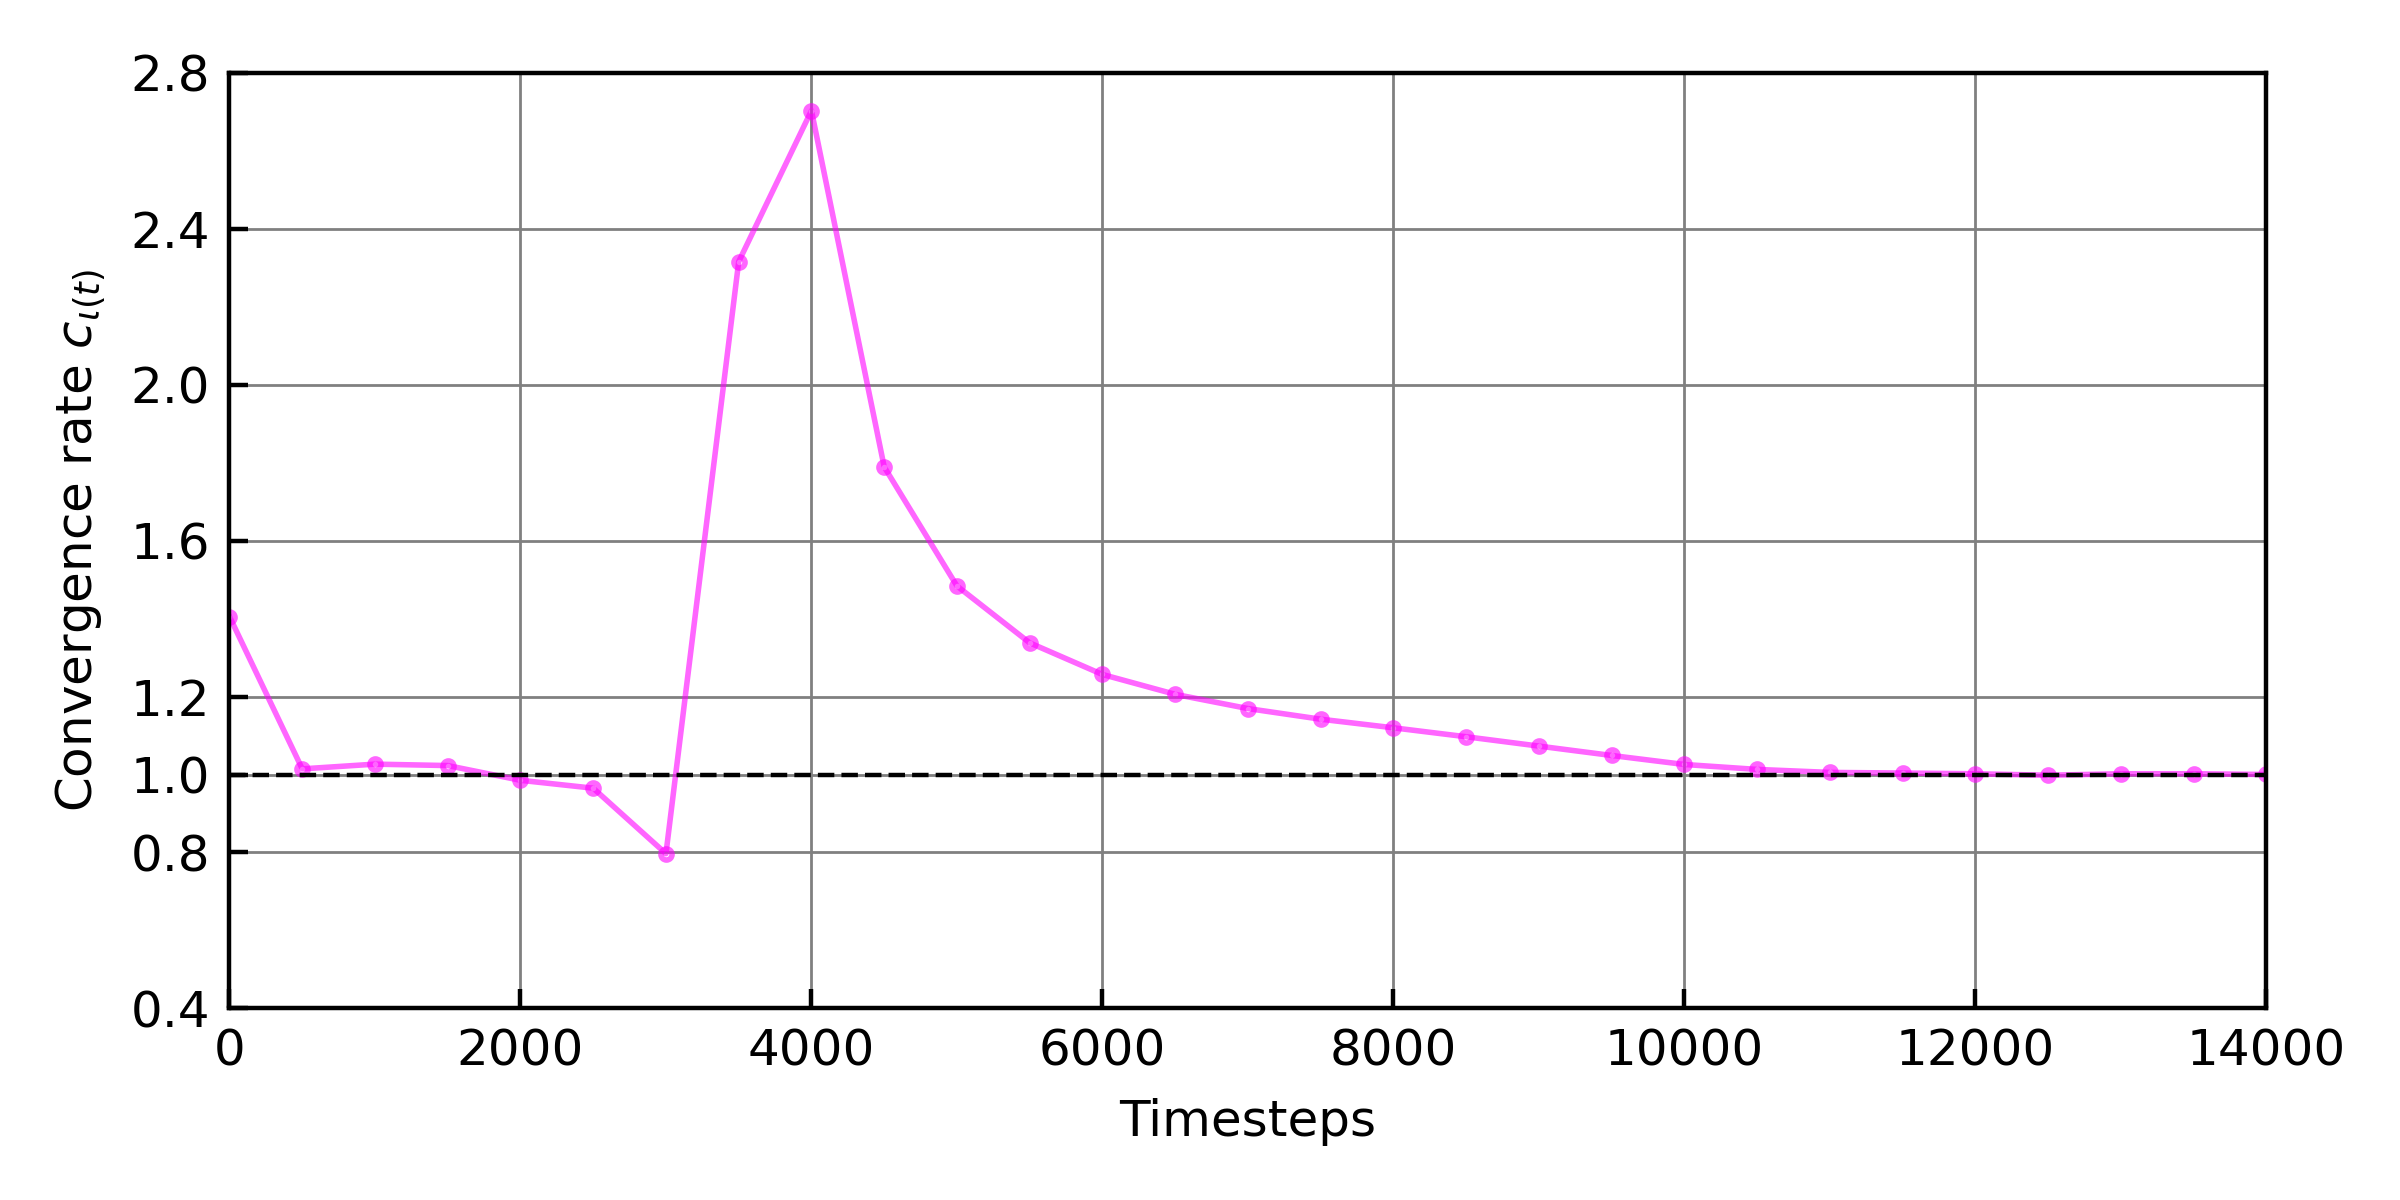

Values plotted in this chart, from the file beside it:
, Relative imbalance, Convergence rate
0, 0.808, 1.405
500, 0.8055, 1.014
1000, 0.8009, 1.027
1500, 0.7968, 1.023
2000, 0.7995, 0.9851
2500, 0.8058, 0.9649
3000, 0.8419, 0.7969
3500, 0.6713, 2.316
4000, 0.3405, 2.703
4500, 0.1455, 1.789
5000, 0.05726, 1.484
5500, 0.02179, 1.338
6000, 0.00816, 1.257
6500, 0.003035, 1.206
7000, 0.001138, 1.169
7500, 0.0004348, 1.142
8000, 0.000172, 1.12
8500, 7.427960213562559e-05, 1.097
9000, 3.7139801067812796e-05, 1.073
9500, 2.256957141797936e-05, 1.049
10000, 1.714144174948416e-05, 1.026
10500, 1.4855916182967472e-05, 1.013
11000, 1.3998840096083848e-05, 1.005
11500, 1.3427458867692977e-05, 1.004
12000, 1.3141768253396043e-05, 1.002
12500, 1.34274550315951e-05, 0.9981
13000, 1.314176449891727e-05, 1.002
13500, 1.2856073966442436e-05, 1.002
14000, 1.2856070293584865e-05, 1
